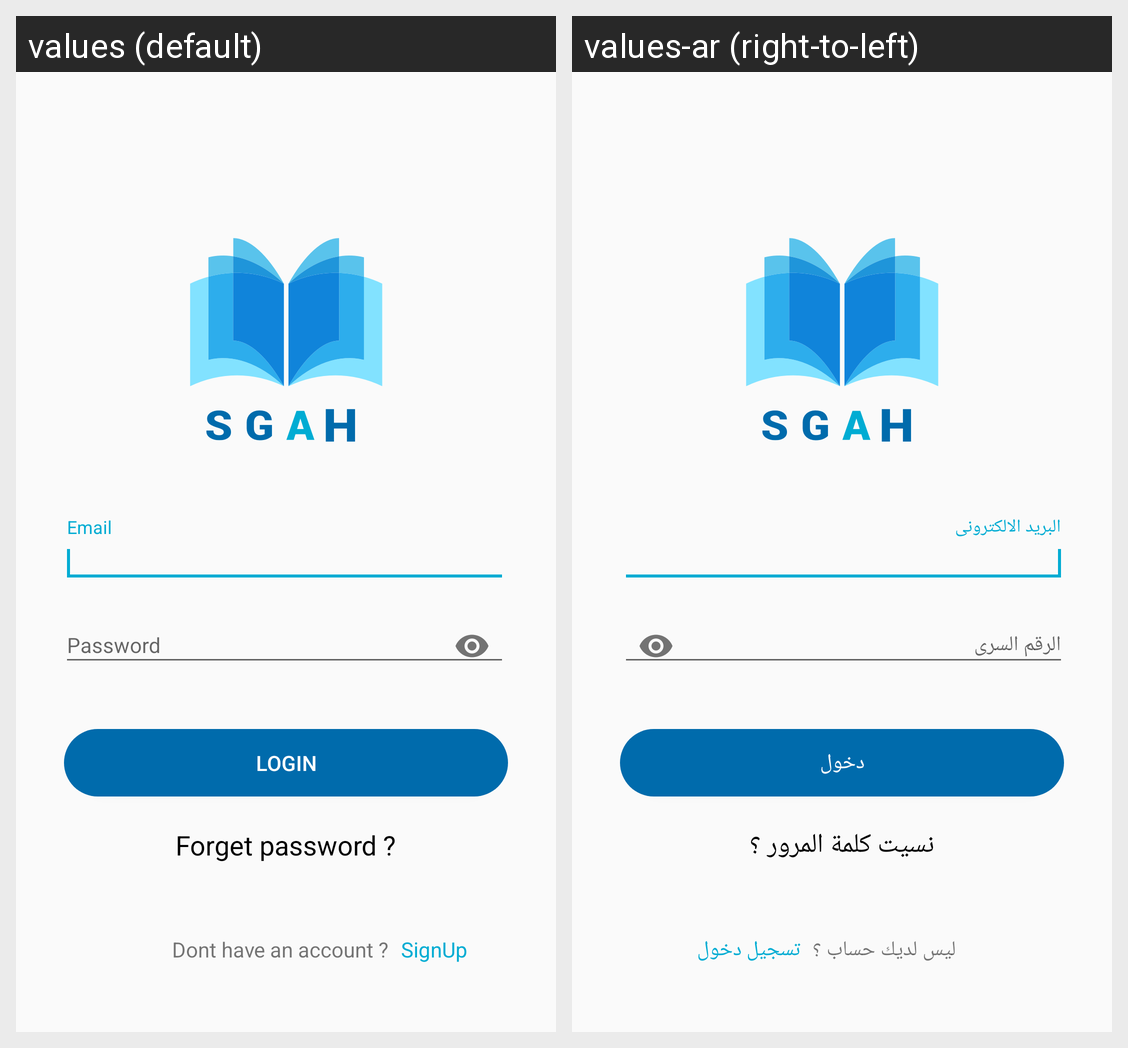

The same Android screen rendered under two of its app's locales, left to right. List the strings drawn on it with the default value and each locale's translation.
Android screen res/layout/activity_login.xml rendered under 2 locales, left to right: values (default), values-ar (right-to-left). Device: Nexus 5 (rendered at 1080×1920; each locale shown at half size, 540×960, under a caption strip naming it); theme noActionBar.
Strings drawn on this screen, with the default value and each locale's value (text and hints the layout hard-codes, and strings that could not be matched under every locale, appear in the picture but are not listed):

login
  values: login
  values-ar: دخول

forgetPassword
  values: Forget password ?
  values-ar: نسيت كلمة المرور ؟

dontHaveAccount
  values: Dont have an account ?
  values-ar: ليس لديك حساب ؟

signUp
  values: SignUp
  values-ar: تسجيل دخول
